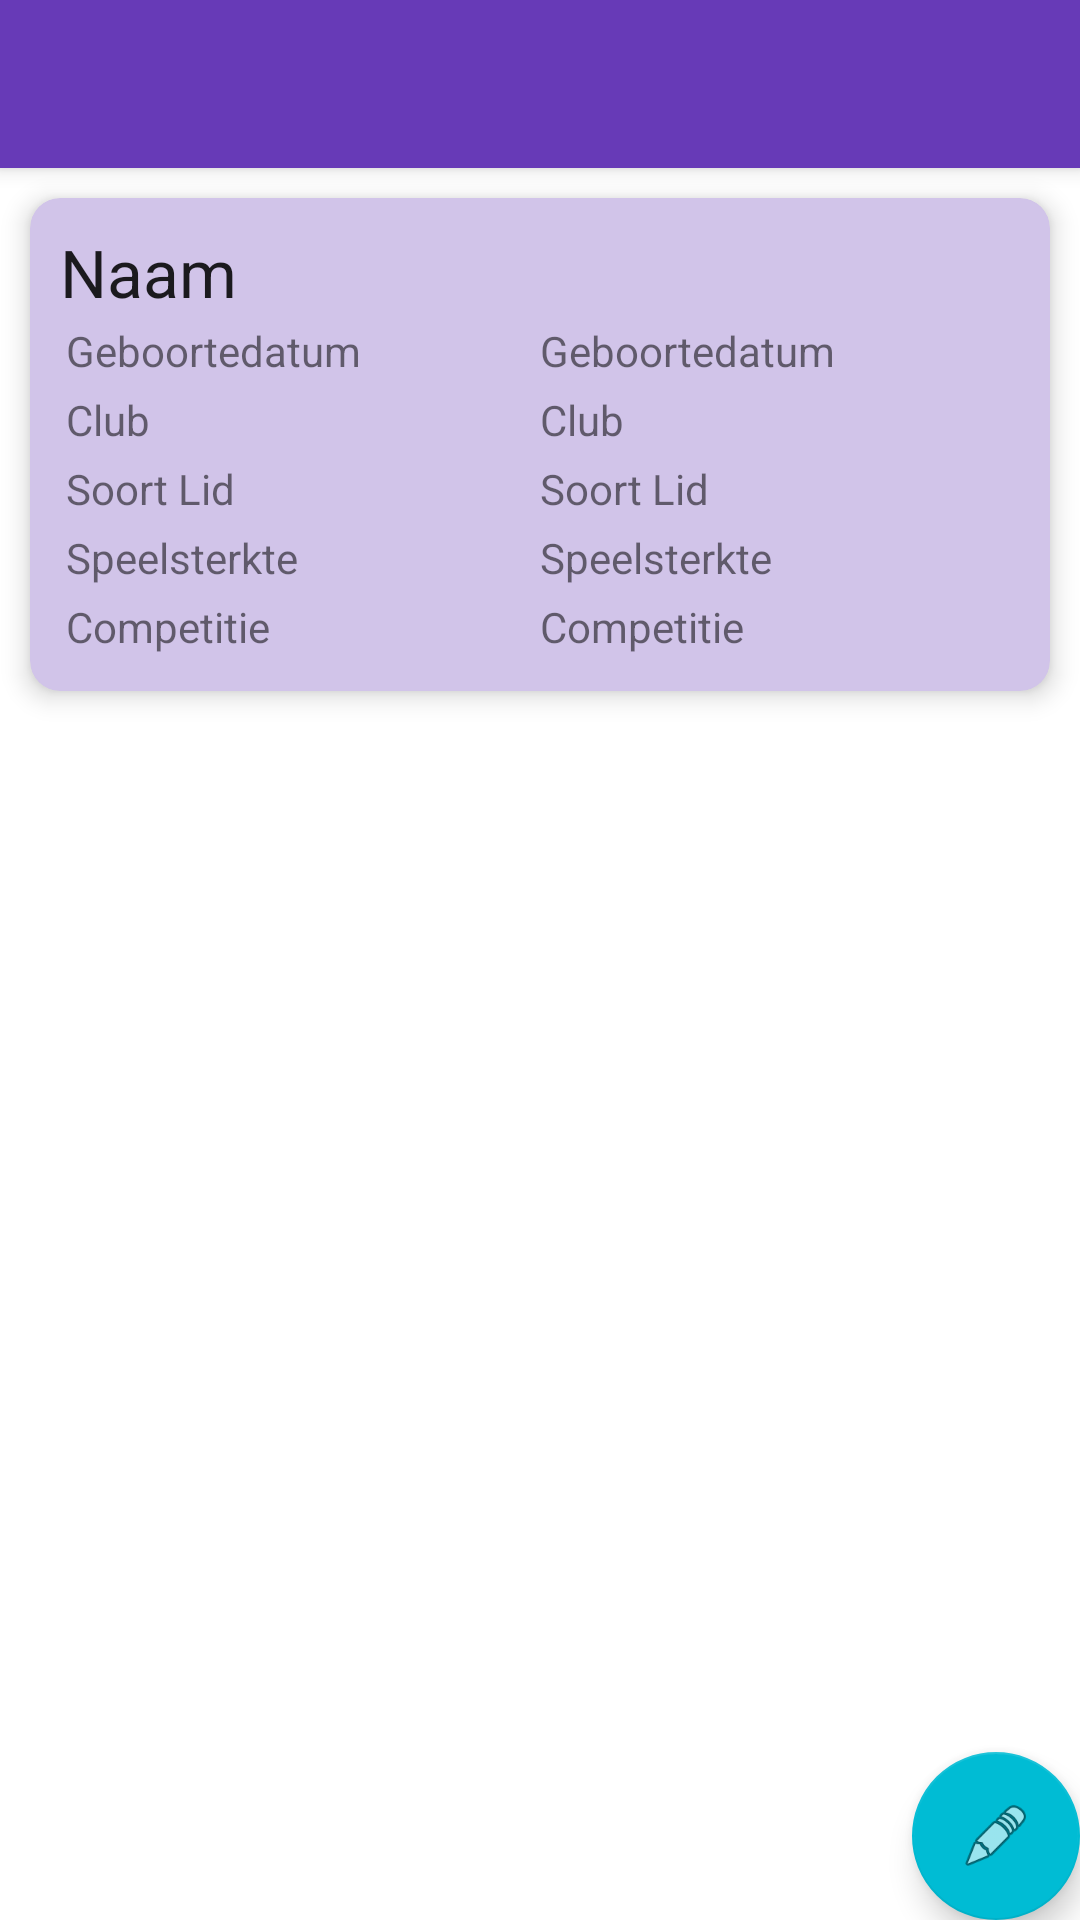

Write the Android layout XML for this screen, with the resource values it uses.
<!-- AndroidManifest.xml: activity theme AppTheme.NoActionBar -->
<!-- res/layout/activity_speler_details.xml -->
<?xml version="1.0" encoding="utf-8"?>
<android.support.design.widget.CoordinatorLayout xmlns:android="http://schemas.android.com/apk/res/android"
    xmlns:app="http://schemas.android.com/apk/res-auto"
    xmlns:tools="http://schemas.android.com/tools"
    android:layout_width="match_parent"
    android:layout_height="match_parent"
    tools:context="com.example.test.toernooi.activity.speler.SpelerDetailsActivity">

    <android.support.design.widget.AppBarLayout
        android:layout_width="match_parent"
        android:layout_height="wrap_content"
        android:theme="@style/AppTheme.AppBarOverlay">

        <android.support.v7.widget.Toolbar
            android:id="@+id/toolbar"
            android:layout_width="match_parent"
            android:layout_height="?attr/actionBarSize"
            android:background="?attr/colorPrimary"
            app:popupTheme="@style/AppTheme.PopupOverlay" />

    </android.support.design.widget.AppBarLayout>

    <include layout="@layout/content_speler_details" />

    <android.support.design.widget.FloatingActionButton
        android:id="@+id/fab"
        android:layout_width="wrap_content"
        android:layout_height="wrap_content"
        android:layout_gravity="bottom|end"
        android:layout_margin="@dimen/fab_margin"
        app:srcCompat="@android:drawable/ic_menu_edit" />

</android.support.design.widget.CoordinatorLayout>
<!-- res/layout/content_speler_details.xml (included above) -->
<?xml version="1.0" encoding="utf-8"?>
<android.widget.RelativeLayout
    xmlns:android="http://schemas.android.com/apk/res/android"
    xmlns:app="http://schemas.android.com/apk/res-auto"
    xmlns:tools="http://schemas.android.com/tools"
    xmlns:card_view="http://schemas.android.com/apk/res-auto"
    android:layout_width="match_parent"
    android:layout_height="match_parent"
    app:layout_behavior="@string/appbar_scrolling_view_behavior"
    tools:context="com.example.test.toernooi.activity.speler.SpelerDetailsActivity"
    tools:showIn="@layout/activity_speler_details">

    <android.support.v7.widget.CardView
        android:layout_width="match_parent"
        android:layout_height="wrap_content"
        android:layout_gravity="center"
        android:showDividers="beginning|end"
        card_view:cardBackgroundColor="@color/cardview_light_background"
        card_view:cardCornerRadius="10dp"
        cardElevation="5dp"
        android:layout_margin="10dp">

        <LinearLayout
            android:layout_width="match_parent"
            android:layout_height="match_parent"
            android:orientation="vertical"
            android:layout_margin="10dp">

            <TextView
                android:id="@+id/spelerNaamDetails"
                android:layout_width="match_parent"
                android:layout_height="wrap_content"
                android:text="Naam"
                android:textAppearance="@style/TextAppearance.AppCompat.Large" />

            <LinearLayout
                android:layout_width="match_parent"
                android:layout_height="match_parent"
                android:orientation="horizontal"
                android:layout_margin="2dp">

                <TextView
                    android:id="@+id/gebdatum"
                    android:layout_width="wrap_content"
                    android:layout_height="wrap_content"
                    android:layout_weight="1"
                    android:text="Geboortedatum" />

                <TextView
                    android:id="@+id/spelerGeboortedatumDetails"
                    android:layout_width="wrap_content"
                    android:layout_height="wrap_content"
                    android:layout_weight="1"
                    android:text="Geboortedatum" />
            </LinearLayout>

            <LinearLayout
                android:layout_width="match_parent"
                android:layout_height="match_parent"
                android:orientation="horizontal"
                android:layout_margin="2dp">

                <TextView
                    android:id="@+id/club"
                    android:layout_width="wrap_content"
                    android:layout_height="wrap_content"
                    android:layout_weight="1"
                    android:text="Club" />

                <TextView
                    android:id="@+id/SpelerClubDetails"
                    android:layout_width="wrap_content"
                    android:layout_height="wrap_content"
                    android:layout_weight="1"
                    android:text="Club" />
            </LinearLayout>

            <LinearLayout
                android:layout_width="match_parent"
                android:layout_height="match_parent"
                android:orientation="horizontal"
                android:layout_margin="2dp">

                <TextView
                    android:id="@+id/soortlid"
                    android:layout_width="wrap_content"
                    android:layout_height="wrap_content"
                    android:layout_weight="1"
                    android:text="Soort Lid" />

                <TextView
                    android:id="@+id/SpelerSoortLidDetails"
                    android:layout_width="wrap_content"
                    android:layout_height="wrap_content"
                    android:layout_weight="1"
                    android:text="Soort Lid" />
            </LinearLayout>

            <LinearLayout
                android:layout_width="match_parent"
                android:layout_height="match_parent"
                android:orientation="horizontal"
                android:layout_margin="2dp">

                <TextView
                    android:id="@+id/speelsterkte"
                    android:layout_width="wrap_content"
                    android:layout_height="wrap_content"
                    android:layout_weight="1"
                    android:text="Speelsterkte" />

                <TextView
                    android:id="@+id/spelerSpeelsterkteDetails"
                    android:layout_width="wrap_content"
                    android:layout_height="wrap_content"
                    android:layout_weight="1"
                    android:text="Speelsterkte" />
            </LinearLayout>

            <LinearLayout
                android:layout_width="match_parent"
                android:layout_height="match_parent"
                android:orientation="horizontal"
                android:layout_margin="2dp">

                <TextView
                    android:id="@+id/competitie"
                    android:layout_width="wrap_content"
                    android:layout_height="wrap_content"
                    android:layout_weight="1"
                    android:text="Competitie" />

                <TextView
                    android:id="@+id/SpelerCompetitieDetails"
                    android:layout_width="wrap_content"
                    android:layout_height="wrap_content"
                    android:layout_weight="1"
                    android:text="Competitie" />
            </LinearLayout>
        </LinearLayout>
    </android.support.v7.widget.CardView>
</android.widget.RelativeLayout>
<!-- resources referenced by this layout -->
<resources>
  <color name="cardview_light_background">#d1c4e9</color>
  <style name="AppTheme.AppBarOverlay" parent="ThemeOverlay.AppCompat.Dark.ActionBar" />
  <style name="AppTheme.PopupOverlay" parent="ThemeOverlay.AppCompat.Light" />
  <style name="AppTheme.NoActionBar">
          <item name="windowActionBar">false</item>
          <item name="windowNoTitle">true</item>
      </style>
</resources>
